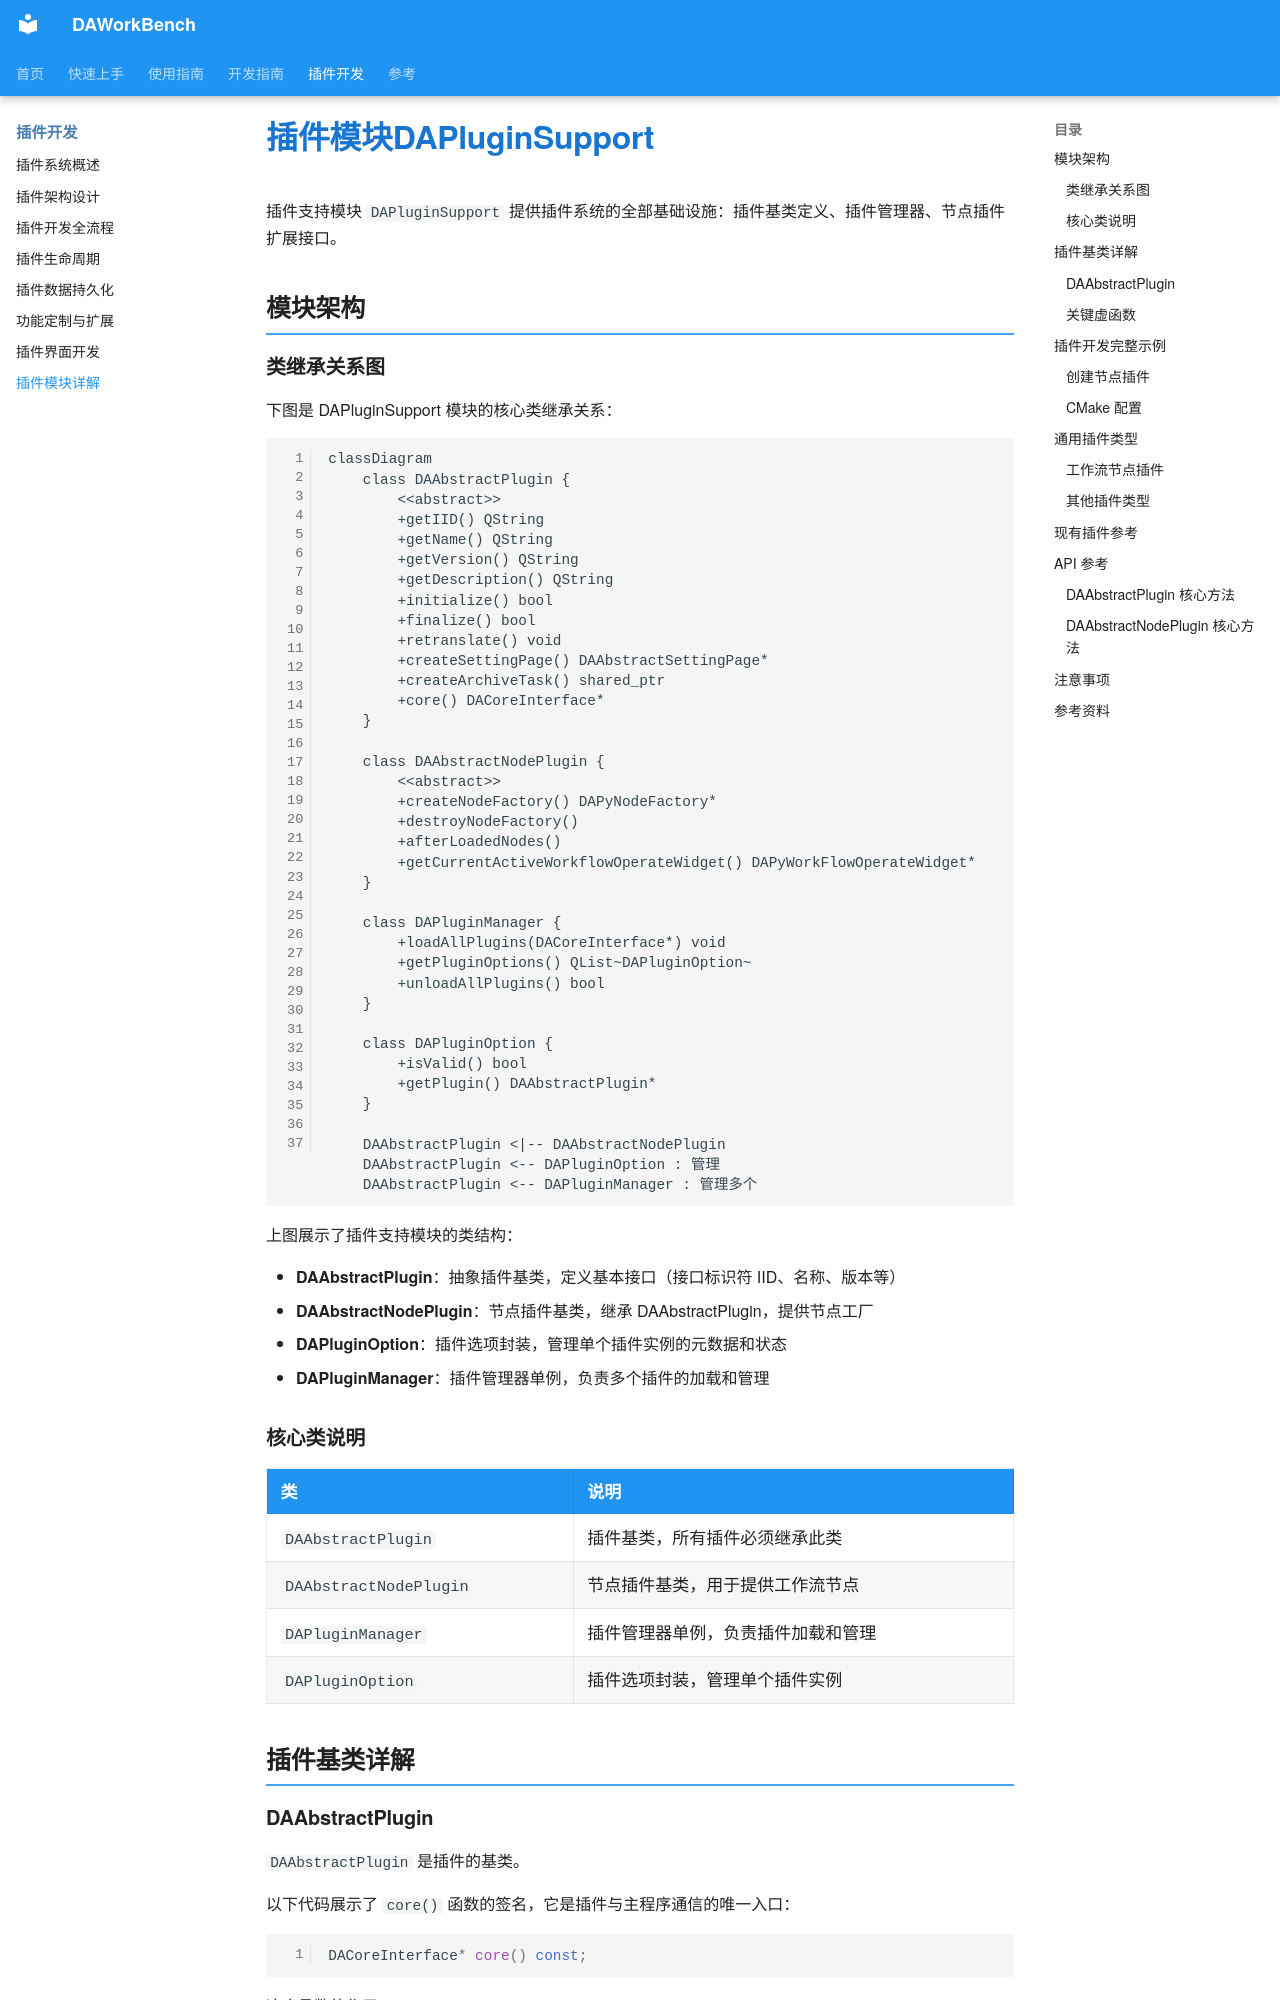

repository: czyt1988/data-workbench · page: zh/plugin/plugin-module/index.html · generator: mkdocs

# 插件模块DAPluginSupport

插件支持模块 `DAPluginSupport` 提供插件系统的全部基础设施：插件基类定义、插件管理器、节点插件扩展接口。

## 模块架构

### 类继承关系图

下图是 DAPluginSupport 模块的核心类继承关系：

```mermaid
classDiagram
    class DAAbstractPlugin {
        <<abstract>>
        +getIID() QString
        +getName() QString
        +getVersion() QString
        +getDescription() QString
        +initialize() bool
        +finalize() bool
        +retranslate() void
        +createSettingPage() DAAbstractSettingPage*
        +createArchiveTask() shared_ptr
        +core() DACoreInterface*
    }

    class DAAbstractNodePlugin {
        <<abstract>>
        +createNodeFactory() DAPyNodeFactory*
        +destroyNodeFactory()
        +afterLoadedNodes()
        +getCurrentActiveWorkflowOperateWidget() DAPyWorkFlowOperateWidget*
    }

    class DAPluginManager {
        +loadAllPlugins(DACoreInterface*) void
        +getPluginOptions() QList~DAPluginOption~
        +unloadAllPlugins() bool
    }

    class DAPluginOption {
        +isValid() bool
        +getPlugin() DAAbstractPlugin*
    }

    DAAbstractPlugin <|-- DAAbstractNodePlugin
    DAAbstractPlugin <-- DAPluginOption : 管理
    DAAbstractPlugin <-- DAPluginManager : 管理多个
```

上图展示了插件支持模块的类结构：

- **DAAbstractPlugin**：抽象插件基类，定义基本接口（接口标识符 IID、名称、版本等）
- **DAAbstractNodePlugin**：节点插件基类，继承 DAAbstractPlugin，提供节点工厂
- **DAPluginOption**：插件选项封装，管理单个插件实例的元数据和状态
- **DAPluginManager**：插件管理器单例，负责多个插件的加载和管理

### 核心类说明

| 类 | 说明 |
|-----|------|
| `DAAbstractPlugin` | 插件基类，所有插件必须继承此类 |
| `DAAbstractNodePlugin` | 节点插件基类，用于提供工作流节点 |
| `DAPluginManager` | 插件管理器单例，负责插件加载和管理 |
| `DAPluginOption` | 插件选项封装，管理单个插件实例 |

## 插件基类详解
